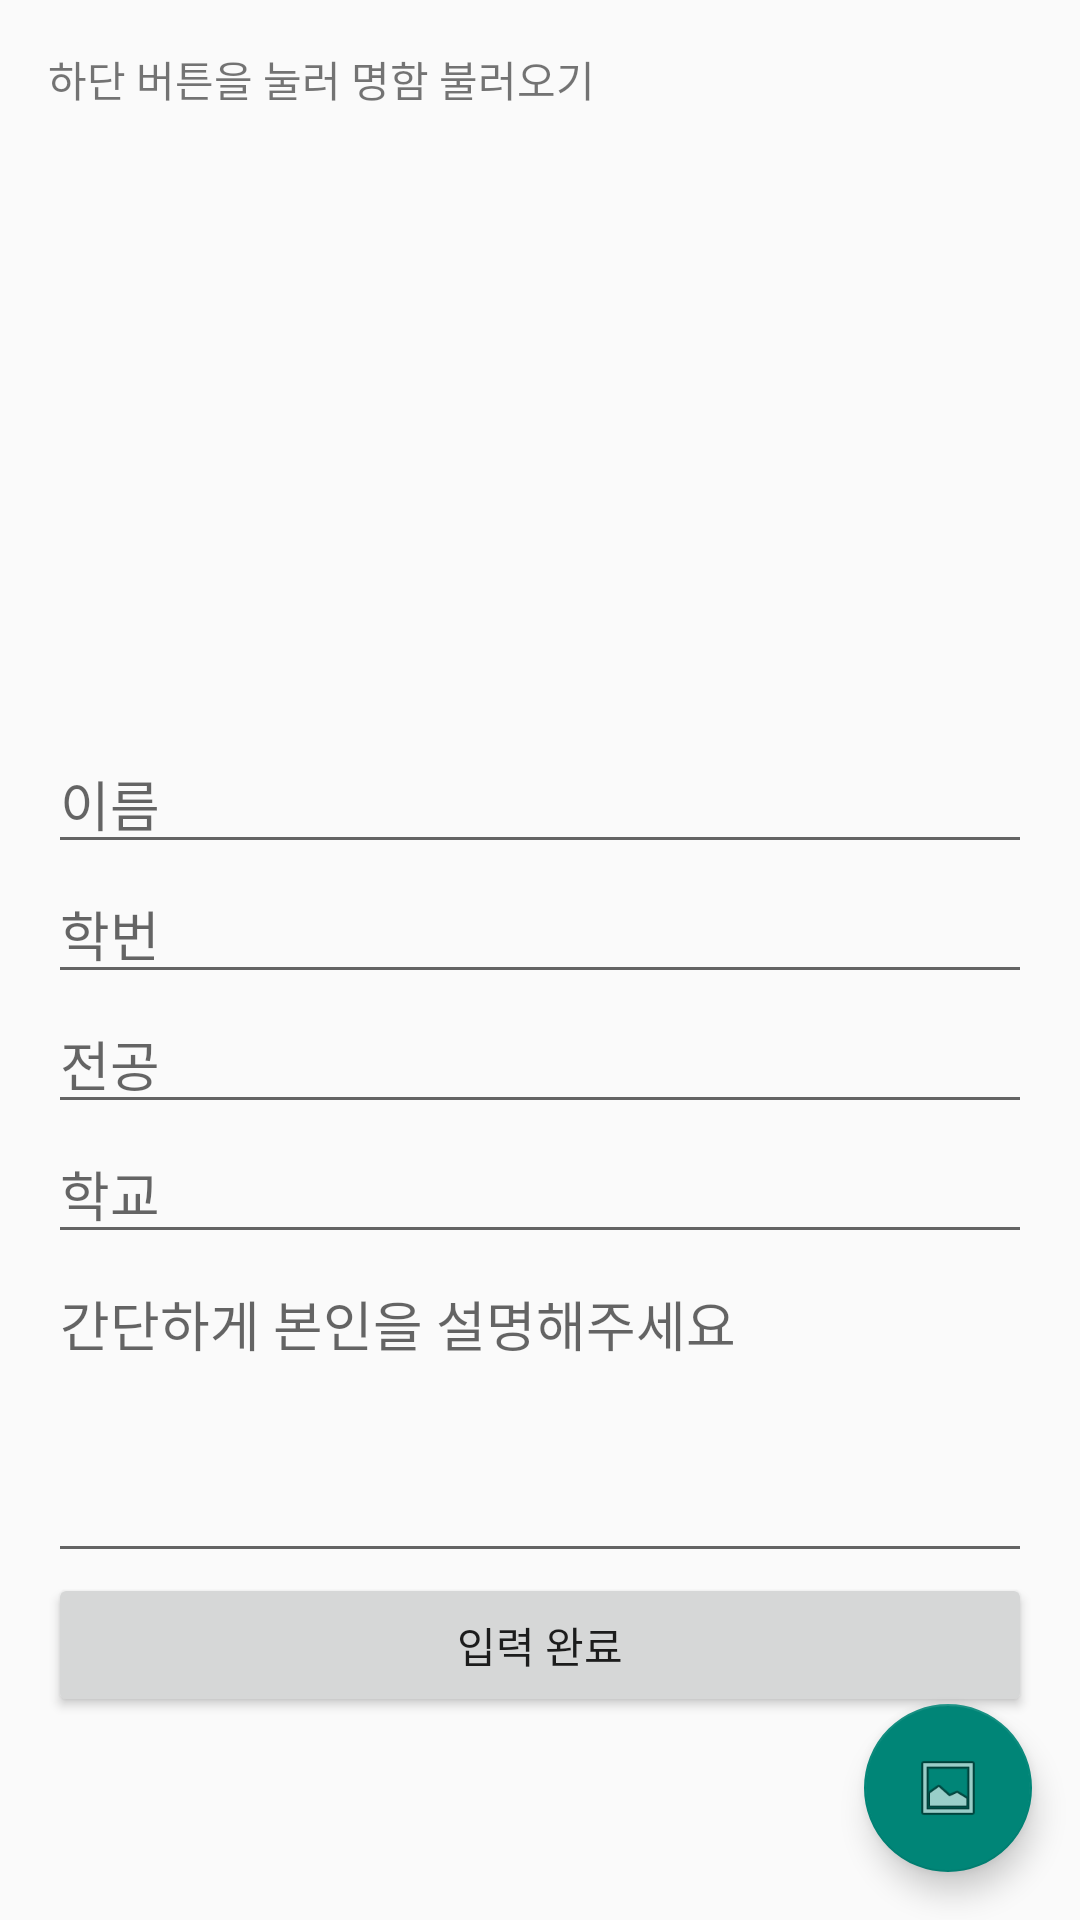

The Android layout XML behind this screen, and the referenced resources:
<!-- AndroidManifest.xml: application theme Theme.BusinessCarApp -->
<!-- res/layout/activity_cloudvisionapi.xml -->
<?xml version="1.0" encoding="utf-8"?>
<androidx.coordinatorlayout.widget.CoordinatorLayout xmlns:android="http://schemas.android.com/apk/res/android"
    xmlns:app="http://schemas.android.com/apk/res-auto"
    xmlns:tools="http://schemas.android.com/tools"
    android:layout_width="match_parent"
    android:layout_height="match_parent"
    android:fitsSystemWindows="true"
    >



    <RelativeLayout
        android:layout_width="match_parent"
        android:layout_height="match_parent"
        android:paddingBottom="@dimen/activity_vertical_margin"
        android:paddingLeft="@dimen/activity_horizontal_margin"
        android:paddingRight="@dimen/activity_horizontal_margin"
        android:paddingTop="@dimen/activity_vertical_margin"
        app:layout_behavior="@string/appbar_scrolling_view_behavior">

        <ScrollView
            android:layout_width="match_parent"
            android:layout_height="match_parent">

            <LinearLayout
                android:layout_width="match_parent"
                android:layout_height="wrap_content"
                android:orientation="vertical">

                <TextView
                    android:layout_width="match_parent"
                    android:layout_height="wrap_content"
                    android:layout_marginBottom="8dp"
                    android:text="하단 버튼을 눌러 명함 불러오기"/>
                
                <ImageView
                    android:id="@+id/main_image"
                    android:layout_width="match_parent"
                    android:layout_height="200dp"
                    android:scaleType="fitCenter"/>

                <EditText
                    android:id="@+id/nameEditText"
                    android:layout_width="match_parent"
                    android:layout_height="wrap_content"
                    android:hint="이름" />
                <EditText
                    android:id="@+id/snumEditText"
                    android:layout_width="match_parent"
                    android:layout_height="wrap_content"
                    android:hint="학번" />
                <EditText
                    android:id="@+id/deptEditText"
                    android:layout_width="match_parent"
                    android:layout_height="wrap_content"
                    android:hint="전공" />
                <EditText
                    android:id="@+id/univEditText"
                    android:layout_width="match_parent"
                    android:layout_height="wrap_content"
                    android:hint="학교" />
                <EditText
                    android:id="@+id/decriptionEditText"
                    android:layout_width="match_parent"
                    android:layout_height="wrap_content"
                    android:inputType="textMultiLine"
                    android:maxLines="8"
                    android:minLines="4"
                    android:gravity="top"
                    android:hint="간단하게 본인을 설명해주세요"
                    />

                <Button
                    android:id="@+id/saveButton"
                    android:layout_width="match_parent"
                    android:layout_height="wrap_content"
                    android:text="입력 완료" />

                
                <TextView
                    android:id="@+id/image_details"
                    android:layout_width="match_parent"
                    android:layout_height="wrap_content"
                    android:layout_marginBottom="8dp"/>

            </LinearLayout>
        </ScrollView>
    </RelativeLayout>

    <com.google.android.material.floatingactionbutton.FloatingActionButton
        android:id="@+id/fab"
        android:layout_width="wrap_content"
        android:layout_height="wrap_content"
        android:layout_gravity="bottom|end"
        android:layout_margin="@dimen/fab_margin"
        android:contentDescription="Add Item"
        app:srcCompat="@android:drawable/ic_menu_gallery" />

</androidx.coordinatorlayout.widget.CoordinatorLayout>
<!-- resources referenced by this layout -->
<resources>
  <dimen name="activity_horizontal_margin">16dp</dimen>
  <dimen name="activity_vertical_margin">16dp</dimen>
  <dimen name="fab_margin">16dp</dimen>
  <style name="Theme.BusinessCarApp" parent="Theme.AppCompat.DayNight.NoActionBar">
          
          <item name="colorPrimary">@color/teal_200</item>
          <item name="colorPrimaryVariant">@color/teal_200</item>
          <item name="colorOnPrimary">@color/white</item>
          
          <item name="colorSecondary">@color/teal_200</item>
          <item name="colorSecondaryVariant">@color/teal_700</item>
          <item name="colorOnSecondary">@color/black</item>
          
          <item name="android:statusBarColor" tools:targetApi="l">?attr/colorPrimaryVariant</item>
          
      </style>
  <color name="teal_200">#FF03DAC5</color>
  <color name="white">#FFFFFFFF</color>
  <color name="teal_700">#FF018786</color>
  <color name="black">#FF000000</color>
</resources>
